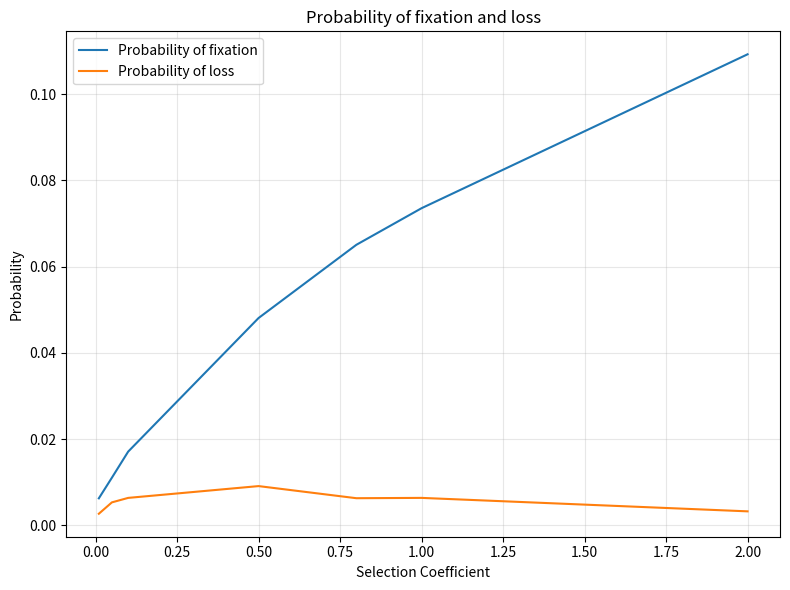

The script that saved this image:
import numpy as np

# ================================================
# Part 1
# Neutral selection simulation
# ================================================

# ================================================
# Functions
# ================================================
def select_parents(n):
	"""
	Args:
		n: (int) number of individuals in the population
	Returns:
		array: indexs for offsprin
	"""
	# randomly select n individuals as offsprings in next generation
	return np.random.randint(0, n, size=n)

def add_new_mutation(population, n, u, nummuts):
	"""
	Args:
		population: (numpy.ndarray) shape n*u, n individuals and u sites
		n: (int) number of individuals in the population
		u: (int) number of sites subject to mutations in each individual
	Returns:
		population: (numpy.ndarray)
	"""
	# randomly select which individual and which position has mutation 
	row = np.random.randint(0, n, size = nummuts) # list of row indexs
	col = np.random.randint(0, u, size = nummuts) # list of column indexs
	# Fancy Indexing
	population[row, col] += 1
	return population


def check_site(population, u, fixnum):
	"""
	Args:
		population: (numpy.ndarray) shape n*u, n individuals and u sites
	Returns:
		population: (numpy.ndarray) shape n*u, n individuals and u sites
		fixnum: number of mutaiton got fixed
		index: index of fixed columns
	"""
	_, col = np.where(population == 0)  # find columns that contain 0 i.e. no mutation
	if col.size > 0:
		index = set(range(u)) - set(col)  # find columns that do not contain 0
		index = list(index)    # convert set to list
		if len(index) > 0:
			fixnum += len(index)
		population[:, index] = 0 # convert sites that has become fixed to 0
	return population, fixnum, index
# ================================================

# ================================================
# population N = 100;
# positions u = 10;
# generations 10N = 1000;
# mutation rate v  = 0.01; number of mutations per chromosome position per generation
#    then expected number of mutations in population each generation will be v*N*u
# ================================================

n, u = 100, 10
g = 100*n
v = 0.01

# create a n*u array, each row is one individual, each column is one site for each mutation
population = np.zeros([n, u], dtype=int)
# population
# run for g times as g gerations
i = 1
mutation_seg = [] # a list of number of sites carrying mutations over g generations
totalmuts = 0
fix_num = 0
time = []

while i <= g:
	offspring = population[select_parents(n)]
	# nummuts = np.random.randint(v*n*u)
	nummuts = np.random.poisson(v*n*u) # expected number of mutations in population each generation
	totalmuts += nummuts
	# for i in range(nummuts):
	if nummuts != 0:
		new_off = add_new_mutation(offspring, n, u, nummuts)
		population, fix_num, index = check_site(new_off, u, fix_num)
		if len(index) > 0:
			time.append(i)
		# else:
		# 	time.append(0)
	else:
		population, fix_num, index = check_site(offspring, u, fix_num)
		if len(index) > 0:
			time.append(i)
		# else:
		# 	time.append(0)
	mutation = np.sum(population != 0, axis = None) # calculate the number of sites carrying mutations
	mutation_seg.append(mutation)
	i += 1

len(time)
np.sum(time)/fix_num

totalmuts
fix_num/g
fix_num/totalmuts
population
1/(n*2)
1/n

# ================================================
# Part 2
# add beneficial mutations
# ================================================

# ================================================
# Functions
# ================================================
def new_offspring(population, n, u, s):
	"""
	Args:
		population: (numpy.ndarray) shape n*u, n individuals and u sites
		n: (int) number of individuals in the population
		u: (int) number of sites subject to mutations in each individual
		s: (float) selection coefficient
	Returns:
		(numpy.ndarray) indexs of offspring from parents
	"""
	# 1. weights, probability distribution => p 
	p = np.ones(n)
	# 1.1 read beneficial column, find non-zero element => index
	ben_cols = population[:, u:]
	rows, _ = np.where(ben_cols!=0)
	if rows.size > 0:
		# 1.2 modify p 
		p[rows] += s
		# 1.3 normalization (to sum up to 1)
		p = p / np.sum(p)
		return np.random.choice(np.arange(n), size = n, p = p)
	else:
		return np.random.choice(np.arange(n), size = n)

def add_new_mutation_b(population, n, u, nummuts):
	"""
	Args:
		population: (numpy.ndarray) shape n*u, n individuals and u sites
		n: (int) number of individuals in the population
		u: (int) number of sites subject to mutations in each individual
	Returns:
		population: (numpy.ndarray)
	"""
	# randomly select which individual and which position has mutation 
	row = np.random.randint(0, n, size = nummuts) # list of row indexs
	col = np.random.randint(0, u, size = nummuts) # list of column indexs
	b_muts = 0
	for i in col:
		if i == (u-1):
			b_muts += 1
	population[row, col] += 1
	return population, b_muts

def check_beneficial_mutation(population, u):
	"""
	Args:
		population: (numpy.ndarray) shape n*u, n individuals and u sites
		u: (int) number of sites subject to mutations in each individual
	Returns:
		index of beneficial mutation column for fixation or loss, start from 0
	"""
	ben_cols = population[:, u:]
	n = population.shape[0]  # number of rows i.e. individuals  
	# 1. fixation: column all non-zero
	# 2. loss: column all zero
	check_matrix = ben_cols != 0 # if the site not equal to zero, return True; else ruturn False
	check_sum = np.sum(check_matrix, axis=0) # count number of True for each columns (beneficial mutation)
	fix_col = np.where(check_sum==n)[0]  # fixation column index
	los_col = np.where(check_sum==0)[0]   # loss column index
	if fix_col.size > 0:
		population[:, fix_col+u] = 0
	return population, fix_col, los_col


# ================================================
# selection coefficient s
# ================================================

diff_s = np.array([0.01, 0.05, 0.1, 0.5, 0.8, 1, 2])
diff_s

list_p_fix = []
list_p_loss = []
for s in diff_s:
	# 1. add first beneficial mutation
	# 1.1 # add a new column for the first beneficial mutation site
	first_beneficial_site = np.zeros(n, dtype = int)
	# 1.2 add it into population
	pop = np.column_stack((population, first_beneficial_site))
	b = 1 # number of total beneficial mutations
	j = 1
	time_to_fix = {}
	time_to_loss = {}
	total_b_muts = 0
	while j <= g:
		# 1.3 add mutations;
		num_muts = np.random.poisson(v*n*(u+b)) # expected number of mutations in population each generation
		add_mutation_pop, b_muts = add_new_mutation_b(pop, n, u+b, num_muts)
		total_b_muts += b_muts
		# 2. get offspring for next generation;
		offspring = add_mutation_pop[new_offspring(add_mutation_pop, n, u+b-1, s)]
		# 2.1 use check function to figure when it got fixed or lost; if it did, convert that column into 0 and 
		pop, fix_col, los_col = check_beneficial_mutation(offspring, u+b-1)
		# 2.2 record its time;
		# if b_muts > 0 and fix_col.size > 0:
		if fix_col.size > 0:
			time_to_fix[b] = j # add time for beneficial muation got fixed
			# 2.3 add another beneficial site into population;
			new_beneficial_site = np.zeros(n, dtype = int)
			pop = np.column_stack((pop, new_beneficial_site))
			b += 1
		elif b_muts > 0 and los_col.size > 0:
		# elif los_col.size > 0:
			time_to_loss[b] = j # add time for beneficial muation got lost 
			# 2.3 add another beneficial site into population;
			new_beneficial_site = np.zeros(n, dtype = int)
			pop = np.column_stack((pop, new_beneficial_site))
			b += 1
		j += 1
	prob_of_fix = len(time_to_fix.keys()) / total_b_muts
	prob_of_loss = len(time_to_loss.keys()) / total_b_muts
	list_p_fix.append(prob_of_fix)
	list_p_loss.append(prob_of_loss)

list_p_loss
list_p_fix

import matplotlib.pyplot as plt
# plot
fig, ax = plt.subplots(figsize=(8, 6))
x, y = diff_s, list_p_fix
ax.plot(x, y, label='Probability of fixation')
x, y = diff_s, list_p_loss
ax.plot(x, y, label='Probability of loss')
# legend and grid
ax.grid(alpha=0.3)
ax.legend()
# axis and title
ax.set_title('Probability of fixation and loss')
ax.set_xlabel('Selection Coefficient')
ax.set_ylabel('Probability')
fig.tight_layout()
fig.savefig('Probability of fixation and loss.png', dpi=300, transparent=True)
exit()

# ================================================
# Plot by matplotlib
# ================================================
import matplotlib.pyplot as plt
# plot
fig, ax = plt.subplots(figsize=(8, 6))
x, y = range(g), mutation_seg
ax.plot(x, y, label='Number of Segregating Mutations')
# legend and grid
ax.grid(alpha=0.3)
ax.legend()
# axis and title
ax.set_title(f'Population of {n} Individual {u} Sites, Mutation Rate {v}, {g} Generations')
ax.set_xlabel('Generation')
ax.set_ylabel('Number of Segregating Mutations')
fig.tight_layout()
fig.savefig('Number of Mutations Segregating40.png', dpi=300, transparent=True)
# fig.savefig('filename.pdf', transparent=True)
# fig.savefig('filename.svg', transparent=True)
exit()

# ================================================
# end
# ================================================


# print(b)
# print(time_to_fix)
# print(time_to_loss)
# mean_time_fix = sum(time_to_fix.values()) / len(time_to_fix.keys())
# mean_time_loss = sum(time_to_loss.values()) / len(time_to_loss.keys())
# print(mean_time_fix)
# print(mean_time_loss)
# prob_of_fix = len(time_to_fix.keys()) / total_b_muts
# prob_of_loss = len(time_to_loss.keys()) / total_b_muts
# print(prob_of_fix)
# print(prob_of_loss)
